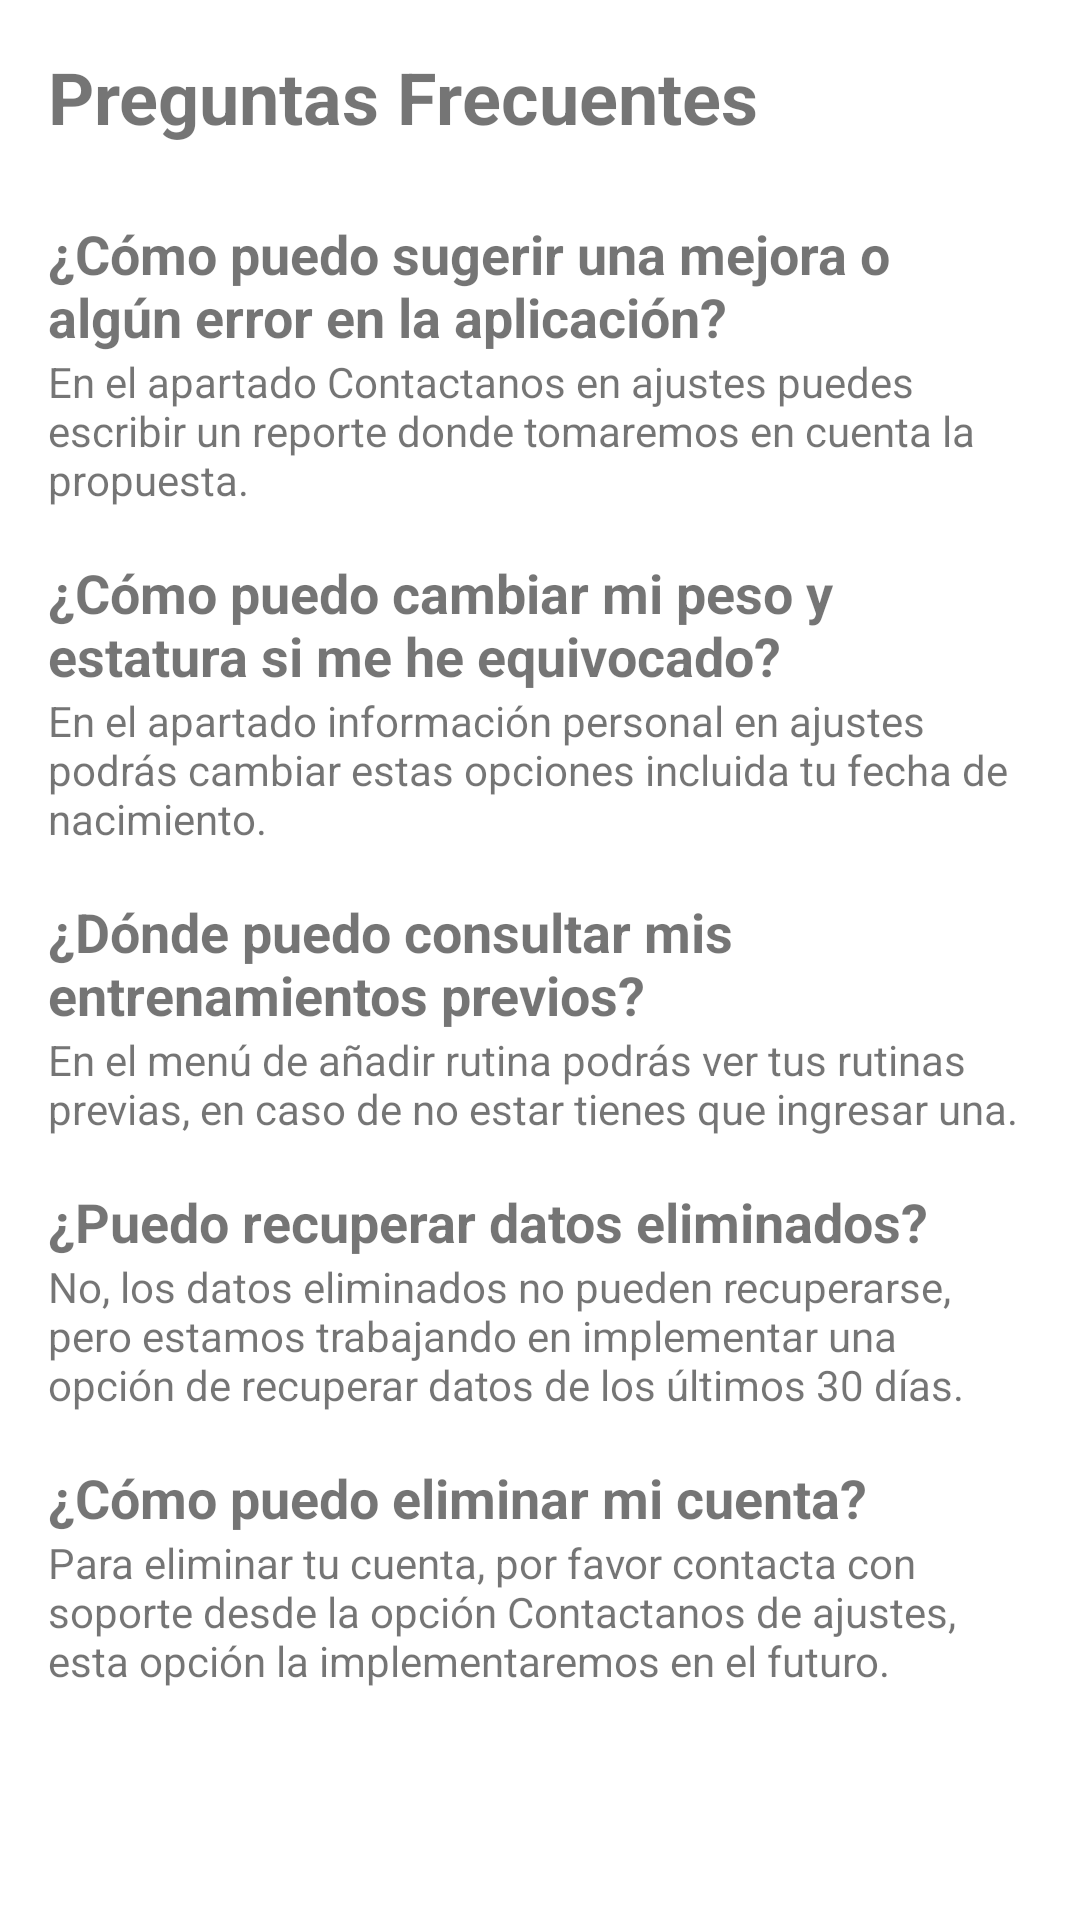

The Android layout XML behind this screen, and the referenced resources:
<!-- AndroidManifest.xml: application theme AppTheme -->
<!-- res/layout/fragment_preguntas_frecuentes.xml -->
<FrameLayout xmlns:android="http://schemas.android.com/apk/res/android"
    xmlns:tools="http://schemas.android.com/tools"
    android:layout_width="match_parent"
    android:layout_height="match_parent"
    tools:context="AJUSTES.preguntasFRECUENTES.preguntasFrecuentesClase">

    <ScrollView
        android:layout_width="match_parent"
        android:layout_height="match_parent"
        android:padding="16dp">

        <LinearLayout
            android:layout_width="match_parent"
            android:layout_height="wrap_content"
            android:orientation="vertical">

            <TextView
                android:layout_width="wrap_content"
                android:layout_height="wrap_content"
                android:text="Preguntas Frecuentes"
                android:textSize="24sp"
                android:textStyle="bold"
                android:paddingBottom="16dp" />

            
            <TextView
                android:layout_width="wrap_content"
                android:layout_height="wrap_content"
                android:text="¿Cómo puedo sugerir una mejora o algún error en la aplicación?"
                android:textStyle="bold"
                android:textSize="18sp"
                android:paddingTop="8dp" />

            <TextView
                android:layout_width="wrap_content"
                android:layout_height="wrap_content"
                android:text="En el apartado Contactanos en ajustes puedes escribir un reporte donde tomaremos en cuenta la propuesta."
                android:paddingBottom="8dp" />

            
            <TextView
                android:layout_width="wrap_content"
                android:layout_height="wrap_content"
                android:text="¿Cómo puedo cambiar mi peso y estatura si me he equivocado?"
                android:textStyle="bold"
                android:textSize="18sp"
                android:paddingTop="8dp" />

            <TextView
                android:layout_width="wrap_content"
                android:layout_height="wrap_content"
                android:text="En el apartado información personal en ajustes podrás cambiar estas opciones incluida tu fecha de nacimiento."
                android:paddingBottom="8dp" />

            
            <TextView
                android:layout_width="wrap_content"
                android:layout_height="wrap_content"
                android:text="¿Dónde puedo consultar mis entrenamientos previos?"
                android:textStyle="bold"
                android:textSize="18sp"
                android:paddingTop="8dp" />

            <TextView
                android:layout_width="wrap_content"
                android:layout_height="wrap_content"
                android:text="En el menú de añadir rutina podrás ver tus rutinas previas, en caso de no estar tienes que ingresar una."
                android:paddingBottom="8dp" />

            
            <TextView
                android:layout_width="wrap_content"
                android:layout_height="wrap_content"
                android:text="¿Puedo recuperar datos eliminados?"
                android:textStyle="bold"
                android:textSize="18sp"
                android:paddingTop="8dp" />

            <TextView
                android:layout_width="wrap_content"
                android:layout_height="wrap_content"
                android:text="No, los datos eliminados no pueden recuperarse, pero estamos trabajando en implementar una opción de recuperar datos de los últimos 30 días."
                android:paddingBottom="8dp" />

            
            <TextView
                android:layout_width="wrap_content"
                android:layout_height="wrap_content"
                android:text="¿Cómo puedo eliminar mi cuenta?"
                android:textStyle="bold"
                android:textSize="18sp"
                android:paddingTop="8dp" />

            <TextView
                android:layout_width="wrap_content"
                android:layout_height="wrap_content"
                android:text="Para eliminar tu cuenta, por favor contacta con soporte desde la opción Contactanos de ajustes, esta opción la implementaremos en el futuro."
                android:paddingBottom="8dp" />

        </LinearLayout>
    </ScrollView>

</FrameLayout>
<!-- resources referenced by this layout -->
<resources>
  <style name="AppTheme" parent="Theme.MaterialComponents.DayNight.NoActionBar">
          <item name="colorPrimary">@color/colorPrimary</item>
          <item name="colorPrimaryDark">@color/colorPrimaryDark</item>
          <item name="colorAccent">@color/colorAccent</item>
      </style>
  <color name="colorPrimary">#BB86FC</color>
  <color name="colorPrimaryDark">#3700B3</color>
  <color name="colorAccent">#03DAC5</color>
</resources>
